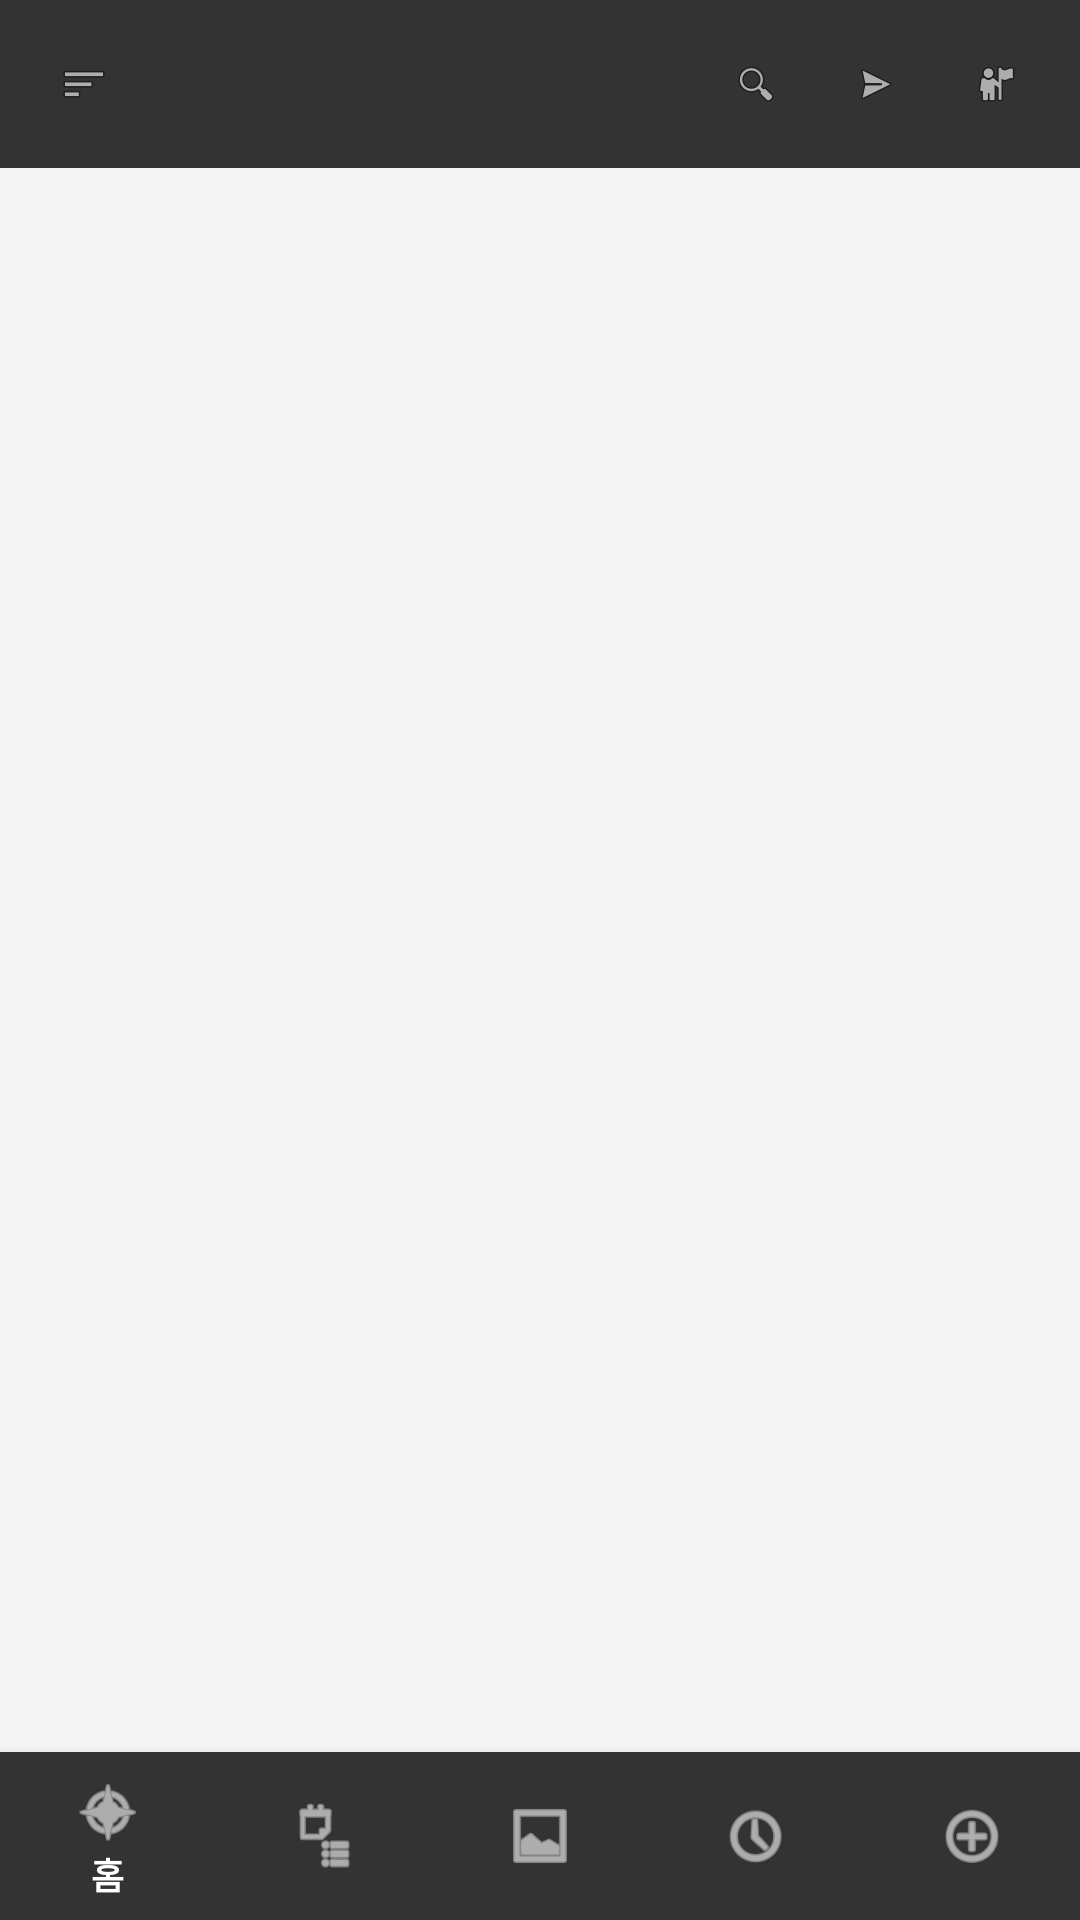

Reconstruct the res/layout file that produces this screen, plus the resources it refers to.
<!-- AndroidManifest.xml: activity theme Theme.CheersUp -->
<!-- res/layout/activity_main.xml -->
<?xml version="1.0" encoding="utf-8"?>
<androidx.constraintlayout.widget.ConstraintLayout
    xmlns:android="http://schemas.android.com/apk/res/android"
    xmlns:app="http://schemas.android.com/apk/res-auto"
    xmlns:tools="http://schemas.android.com/tools"
    android:layout_width="match_parent"
    android:layout_height="match_parent"
    tools:context=".MainActivity">

    
    <androidx.appcompat.widget.Toolbar
        android:id="@+id/toolbar"
        android:layout_width="0dp"
        android:layout_height="56dp"
        android:background="#333333"
        android:theme="@style/ThemeOverlay.AppCompat.Dark.ActionBar"
        app:layout_constraintEnd_toEndOf="parent"
        app:layout_constraintStart_toStartOf="parent"
        app:layout_constraintTop_toTopOf="parent">

        
        <ImageView
            android:id="@+id/iv_menu"
            android:layout_width="24dp"
            android:layout_height="24dp"
            android:layout_marginStart="16dp"
            android:src="@android:drawable/ic_menu_sort_by_size"
            android:contentDescription="메뉴"
            android:background="?attr/selectableItemBackgroundBorderless"
            android:padding="4dp" />

        
        <LinearLayout
            android:layout_width="wrap_content"
            android:layout_height="wrap_content"
            android:layout_gravity="end"
            android:layout_marginEnd="16dp"
            android:orientation="horizontal">

            <ImageView
                android:id="@+id/iv_search"
                android:layout_width="24dp"
                android:layout_height="24dp"
                android:layout_marginEnd="16dp"
                android:src="@android:drawable/ic_menu_search"
                android:contentDescription="검색"
                android:background="?attr/selectableItemBackgroundBorderless"
                android:padding="4dp" />

            <ImageView
                android:id="@+id/iv_chat"
                android:layout_width="24dp"
                android:layout_height="24dp"
                android:layout_marginEnd="16dp"
                android:src="@android:drawable/ic_menu_send"
                android:contentDescription="채팅"
                android:background="?attr/selectableItemBackgroundBorderless"
                android:padding="4dp" />

            <ImageView
                android:id="@+id/iv_profile"
                android:layout_width="24dp"
                android:layout_height="24dp"
                android:src="@android:drawable/ic_menu_myplaces"
                android:contentDescription="프로필"
                android:background="?attr/selectableItemBackgroundBorderless"
                android:padding="4dp" />

        </LinearLayout>

    </androidx.appcompat.widget.Toolbar>

    
    <FrameLayout
        android:id="@+id/fragment_container"
        android:layout_width="0dp"
        android:layout_height="0dp"
        android:background="#F5F5F5"
        app:layout_constraintBottom_toTopOf="@+id/bottom_navigation"
        app:layout_constraintEnd_toEndOf="parent"
        app:layout_constraintStart_toStartOf="parent"
        app:layout_constraintTop_toBottomOf="@+id/toolbar">
        
    </FrameLayout>

    
    <com.google.android.material.bottomnavigation.BottomNavigationView
        android:id="@+id/bottom_navigation"
        android:layout_width="0dp"
        android:layout_height="56dp"
        android:background="#333333"
        app:itemIconTint="@android:color/white"
        app:itemTextColor="@android:color/white"
        app:menu="@menu/bottom_navigation_menu"
        app:layout_constraintBottom_toBottomOf="parent"
        app:layout_constraintEnd_toEndOf="parent"
        app:layout_constraintStart_toStartOf="parent" />

</androidx.constraintlayout.widget.ConstraintLayout>
<!-- resources referenced by this layout -->
<resources>
  <style name="Theme.CheersUp" parent="Base.Theme.CheersUp" />
  <style name="Base.Theme.CheersUp" parent="Theme.MaterialComponents.DayNight.NoActionBar">
          
          <item name="colorPrimary">#34A853</item>
          <item name="colorPrimaryVariant">#333333</item>
          <item name="colorSecondary">#4285F4</item>
          <item name="android:statusBarColor">#333333</item>
      </style>
</resources>
